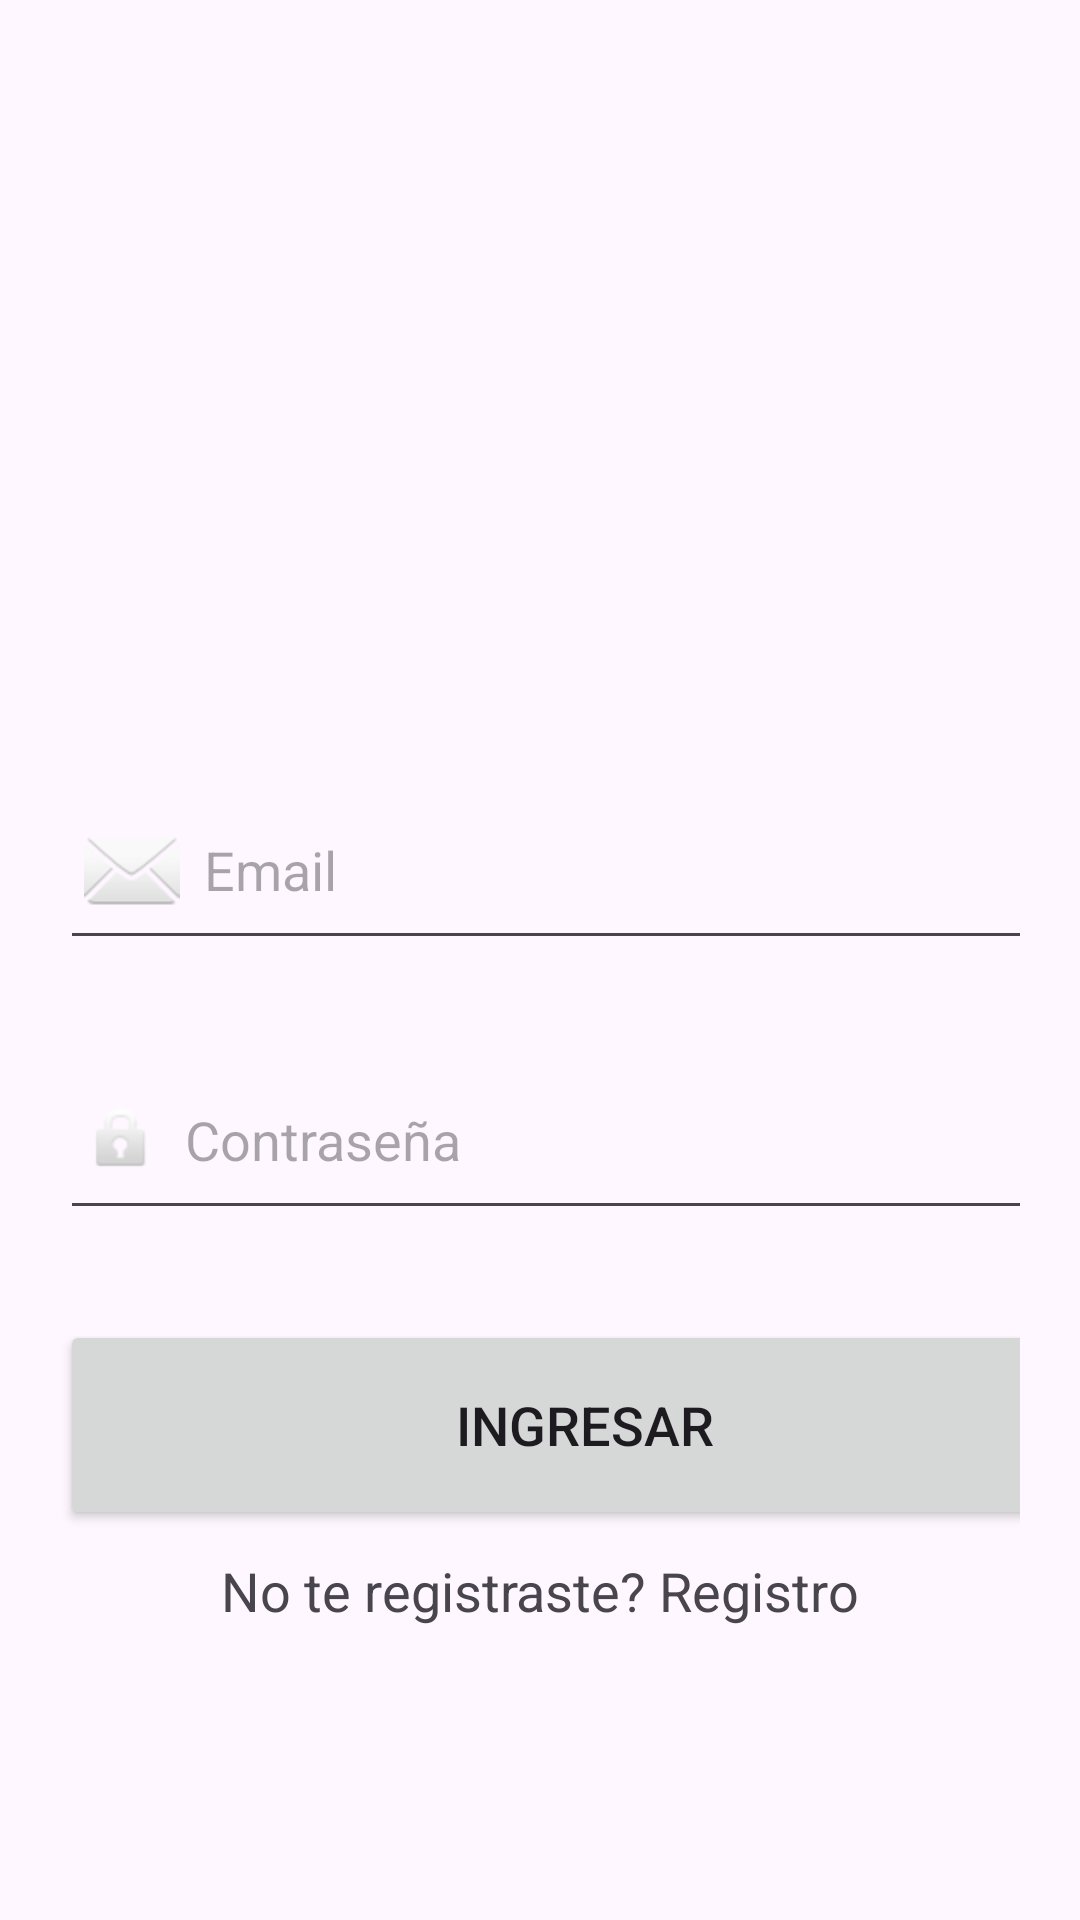

Reconstruct the res/layout file that produces this screen, plus the resources it refers to.
<!-- AndroidManifest.xml: application theme Theme.GestionEmpleados -->
<!-- res/layout/activity_ingreso.xml -->
<?xml version="1.0" encoding="utf-8"?>
<LinearLayout
    xmlns:android="http://schemas.android.com/apk/res/android"
    xmlns:app="http://schemas.android.com/apk/res-auto"
    xmlns:tools="http://schemas.android.com/tools"
    android:id="@+id/main"
    android:layout_width="match_parent"
    android:layout_height="match_parent"
    android:orientation="vertical"
    tools:context=".IngresoActivity">

    <ScrollView
        android:layout_width="match_parent"
        android:layout_height="wrap_content">

        <LinearLayout
            android:layout_width="match_parent"
            android:layout_height="wrap_content"
            android:orientation="vertical">

            <LinearLayout
                android:layout_width="match_parent"
                android:layout_height="wrap_content"
                android:layout_marginTop="210dp"
                android:orientation="vertical"
                android:padding="20dp">

                <EditText
                    android:id="@+id/ingreso_email"
                    android:layout_width="350dp"
                    android:layout_height="60dp"
                    android:layout_marginTop="30dp"
                    android:drawableLeft="@android:drawable/ic_dialog_email"
                    android:drawablePadding="8dp"
                    android:hint="Email"
                    android:padding="8dp" />

                <EditText
                    android:id="@+id/ingreso_contrasena"
                    android:layout_width="350dp"
                    android:layout_height="60dp"
                    android:layout_marginTop="30dp"
                    android:drawableLeft="@android:drawable/ic_lock_idle_lock"
                    android:drawablePadding="8dp"
                    android:hint="Contraseña"
                    android:padding="8dp" />


                <Button
                    android:id="@+id/ingreso_boton"
                    android:layout_width="350dp"
                    android:layout_height="70dp"
                    android:layout_marginTop="30dp"
                    android:text="Ingresar"
                    android:textSize="18sp"
                    app:cornerRadius="30dp" />

                <TextView
                    android:id="@+id/redirijirRegistro"
                    android:layout_width="wrap_content"
                    android:layout_height="wrap_content"
                    android:layout_gravity="center"
                    android:padding="8dp"
                    android:text="No te registraste? Registro"
                    android:textSize="18sp" />


            </LinearLayout>


        </LinearLayout>

    </ScrollView>

</LinearLayout>
<!-- resources referenced by this layout -->
<resources>
  <style name="Theme.GestionEmpleados" parent="Base.Theme.GestionEmpleados" />
  <style name="Base.Theme.GestionEmpleados" parent="Theme.Material3.DayNight.NoActionBar">
          
          
      </style>
</resources>
